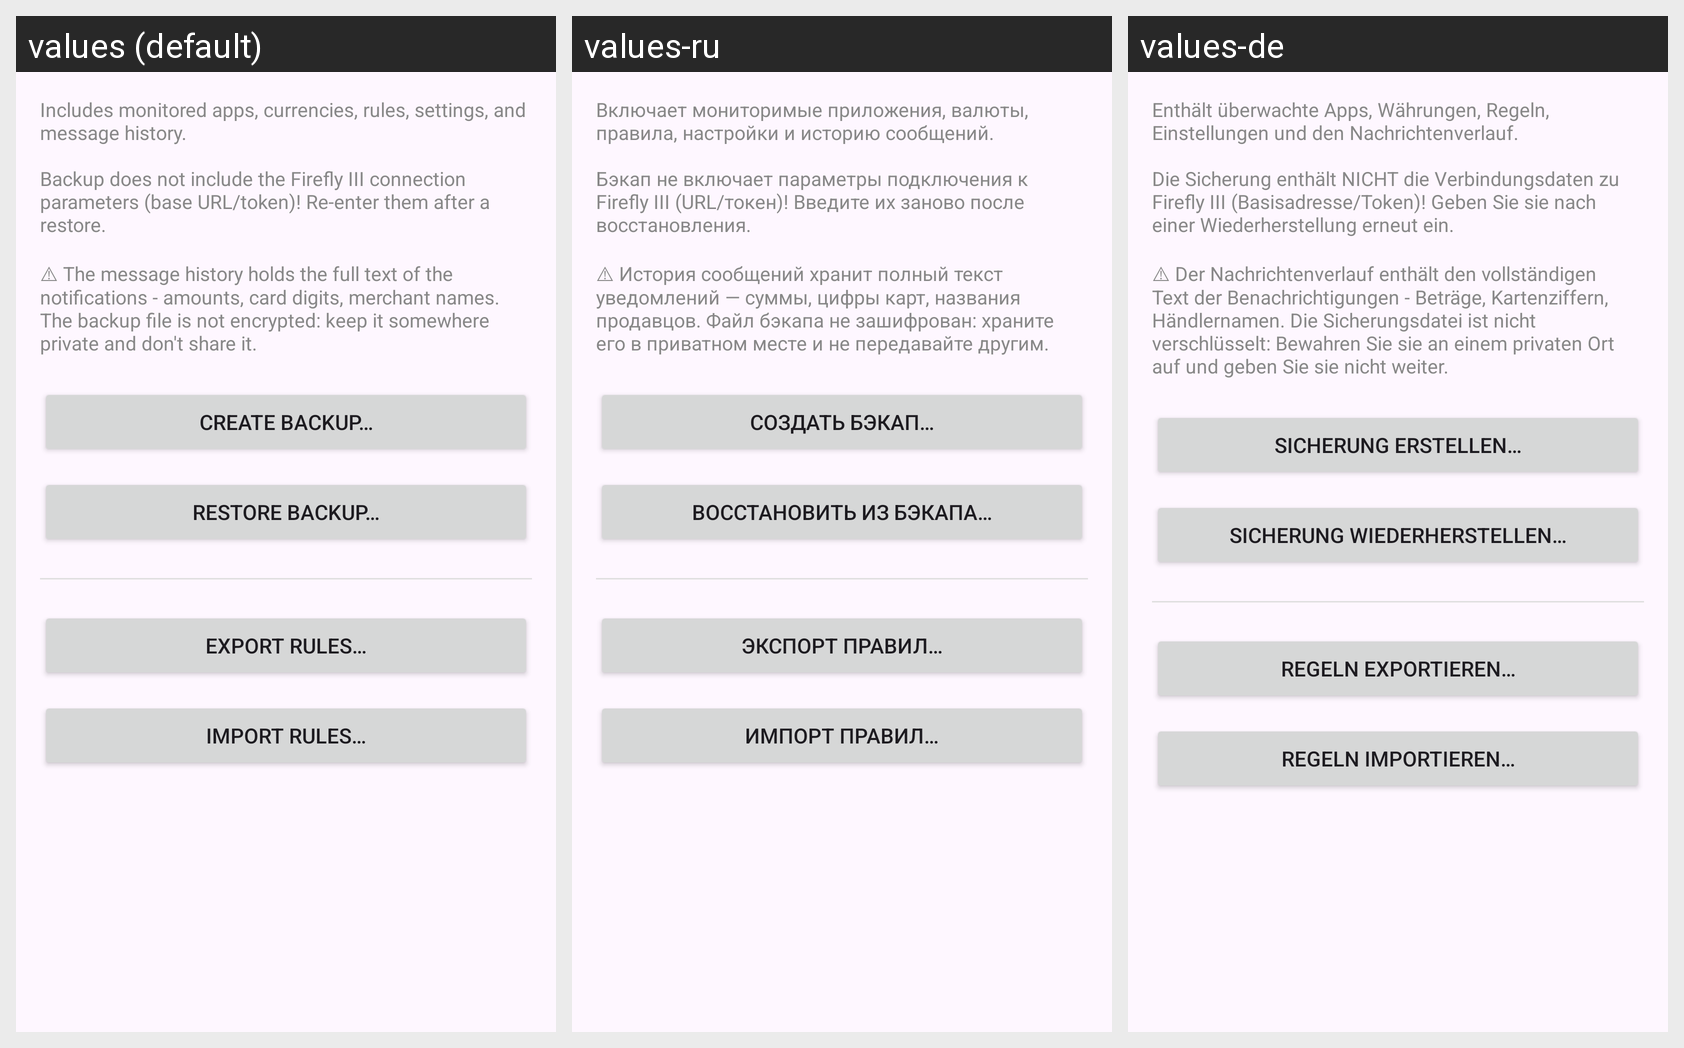

Here is an Android app screen in its default locale and in the app's own translations. Write out the translated-string differences for the strings that appear on this screen.
Android screen res/layout/fragment_backup.xml rendered under 3 locales, left to right: values (default), values-ru, values-de. Device: Nexus 5 (rendered at 1080×1920; each locale shown at half size, 540×960, under a caption strip naming it); theme Theme.FfNotifyImporter.
Strings drawn on this screen, with the default value and each locale's value (text and hints the layout hard-codes, and strings that could not be matched under every locale, appear in the picture but are not listed):

backup_explanation
  values: Includes monitored apps, currencies, rules, settings, and message history.
      
      Backup does not include the Firefly III connection parameters (base URL/token)! Re-enter them after a restore.
      
      ⚠ The message history holds the full text of the notifications - amounts, card digits, merchant names. The backup file is not encrypted: keep it somewhere private and don't share it.
  values-ru: Включает мониторимые приложения, валюты, правила, настройки и историю сообщений.
      
      Бэкап не включает параметры подключения к Firefly III (URL/токен)! Введите их заново после восстановления.
      
      ⚠ История сообщений хранит полный текст уведомлений — суммы, цифры карт, названия продавцов. Файл бэкапа не зашифрован: храните его в приватном месте и не передавайте другим.
  values-de: Enthält überwachte Apps, Währungen, Regeln, Einstellungen und den Nachrichtenverlauf.
      
      Die Sicherung enthält NICHT die Verbindungsdaten zu Firefly III (Basisadresse/Token)! Geben Sie sie nach einer Wiederherstellung erneut ein.
      
      ⚠ Der Nachrichtenverlauf enthält den vollständigen Text der Benachrichtigungen - Beträge, Kartenziffern, Händlernamen. Die Sicherungsdatei ist nicht verschlüsselt: …[clipped]

backup_export_button
  values: Create backup…
  values-ru: Создать бэкап…
  values-de: Sicherung erstellen…

backup_restore_button
  values: Restore backup…
  values-ru: Восстановить из бэкапа…
  values-de: Sicherung wiederherstellen…

backup_export_rules_button
  values: Export rules…
  values-ru: Экспорт правил…
  values-de: Regeln exportieren…

backup_import_rules_button
  values: Import rules…
  values-ru: Импорт правил…
  values-de: Regeln importieren…
